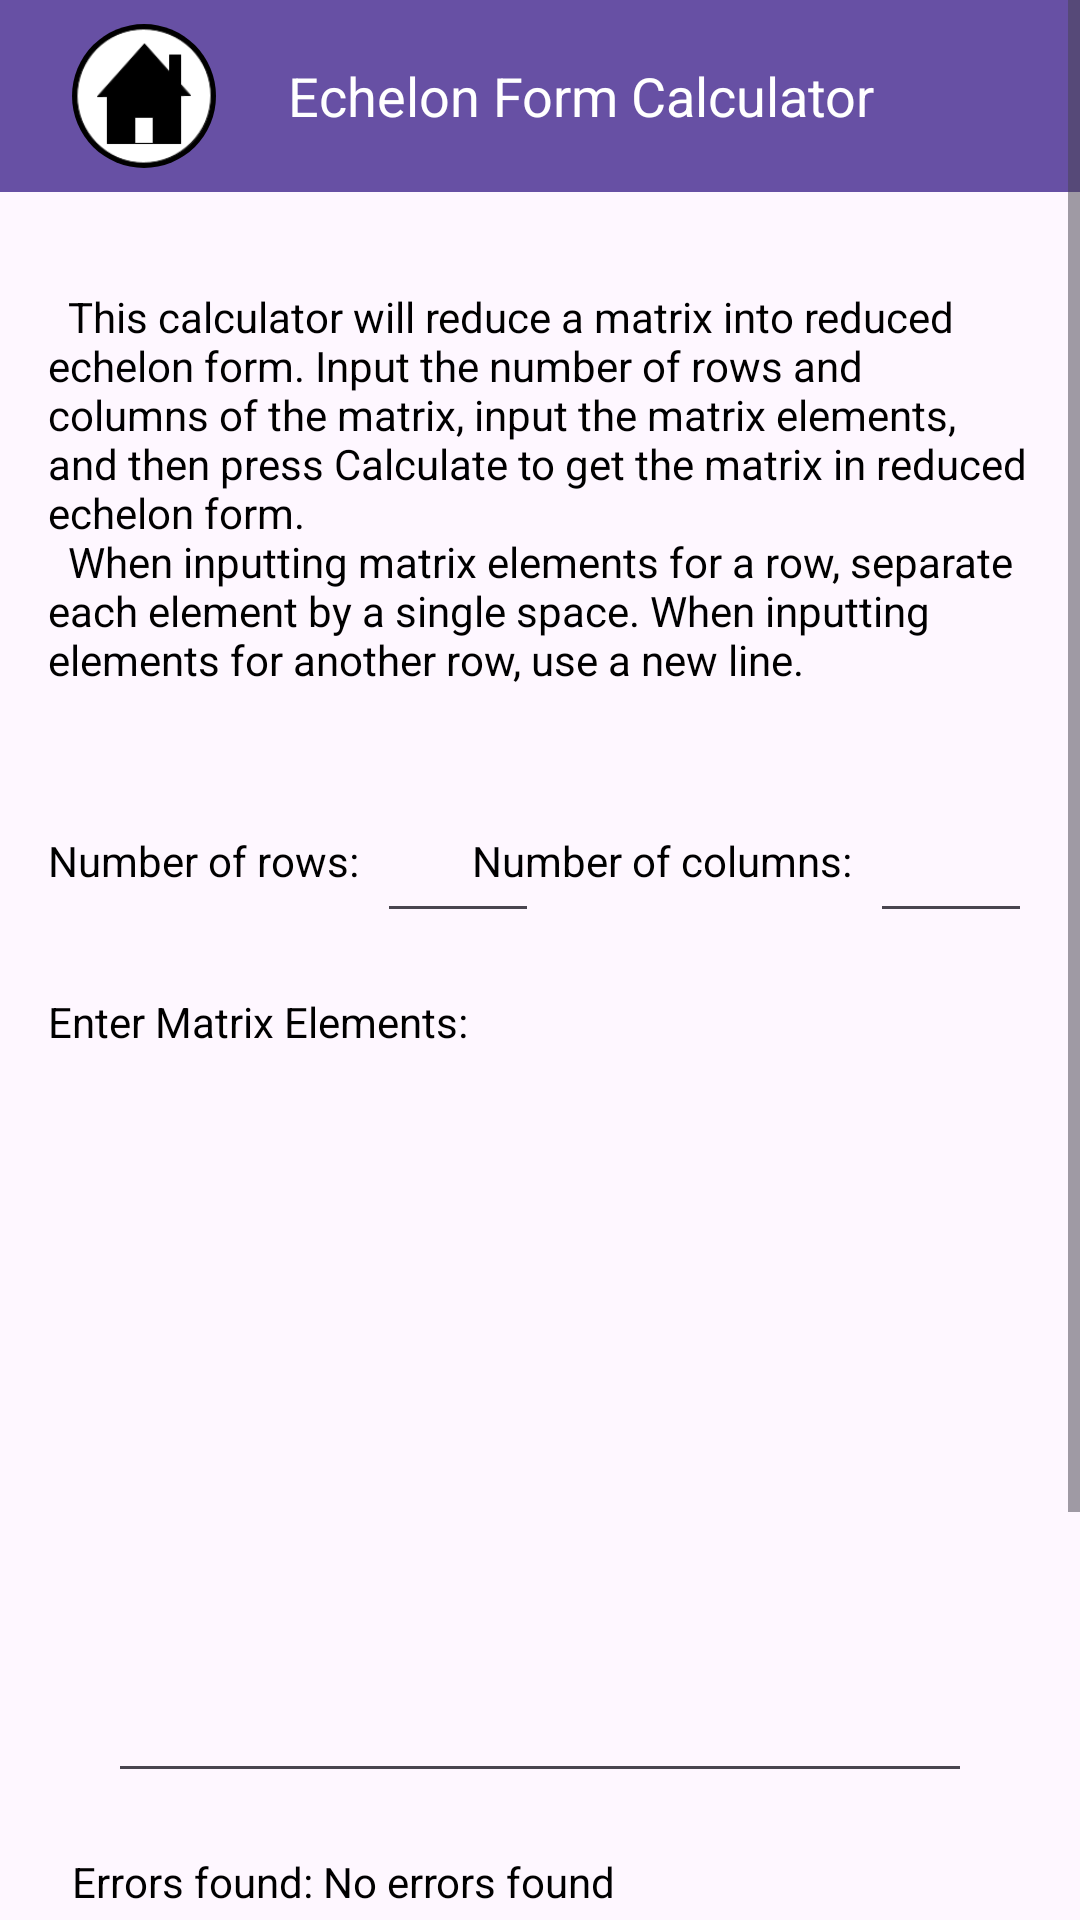

Layout XML and referenced resources for this Android screen:
<!-- AndroidManifest.xml: application theme Theme.Placeholdername -->
<!-- res/layout/fragment_echelon_form_calculator.xml -->
<?xml version="1.0" encoding="utf-8"?>
<ScrollView xmlns:android="http://schemas.android.com/apk/res/android"
    xmlns:app="http://schemas.android.com/apk/res-auto"
    xmlns:tools="http://schemas.android.com/tools"
    android:layout_width="match_parent"
    android:layout_height="match_parent"
    tools:context=".EchelonFormCalculator">

    <androidx.constraintlayout.widget.ConstraintLayout
        android:layout_width="match_parent"
        android:layout_height="wrap_content">

        <TextView
            android:id="@+id/errorLabel"
            android:textColor="#000000"
            android:layout_width="wrap_content"
            android:layout_height="wrap_content"
            android:layout_marginStart="24dp"
            android:layout_marginTop="20dp"
            android:text="@string/errors_found_no_errors_found"
            app:layout_constraintStart_toStartOf="parent"
            app:layout_constraintTop_toBottomOf="@+id/matInputBox" />

        <Button
            android:id="@+id/calculateBtn"
            android:layout_width="wrap_content"
            android:layout_height="wrap_content"
            android:layout_marginTop="20dp"
            android:text="@string/solve"
            app:layout_constraintEnd_toEndOf="parent"
            app:layout_constraintHorizontal_bias="0.498"
            app:layout_constraintStart_toStartOf="parent"
            app:layout_constraintTop_toBottomOf="@+id/errorLabel" />

        <TextView
            android:id="@+id/fragmentDesc"
            android:layout_width="0dp"
            android:textColor="@color/black"
            android:layout_height="wrap_content"
            android:layout_marginTop="32dp"
            android:text="@string/echelon_calc_fragment_desc"
            app:layout_constraintEnd_toEndOf="parent"
            app:layout_constraintHorizontal_bias=".5"
            app:layout_constraintStart_toStartOf="parent"
            android:layout_marginStart="16dp"
            android:layout_marginEnd="16dp"
            app:layout_constraintTop_toBottomOf="@+id/toolbar4"
            tools:ignore="VisualLintLongText" />

        <TextView
            android:id="@+id/numRowsLabel"
            android:textColor="@color/black"
            android:layout_width="wrap_content"
            android:layout_height="wrap_content"
            android:layout_marginTop="48dp"
            android:text="@string/number_of_rows"
            app:layout_constraintStart_toStartOf="@+id/fragmentDesc"
            app:layout_constraintTop_toBottomOf="@+id/fragmentDesc" />

        <EditText
            android:id="@+id/rowEditNum"
            android:layout_width="54dp"
            android:layout_height="wrap_content"
            android:layout_marginStart="6dp"
            android:ems="2"
            android:importantForAutofill="no"
            android:inputType="number"
            android:minHeight="48dp"
            android:textColor="@color/black"
            android:textColorHint="#546E7A"
            app:layout_constraintBottom_toBottomOf="@+id/numRowsLabel"
            app:layout_constraintStart_toEndOf="@+id/numRowsLabel"
            app:layout_constraintTop_toTopOf="@+id/numRowsLabel"
            tools:ignore="LabelFor" />

        <TextView
            android:id="@+id/numColumnsLabel"
            android:textColor="@color/black"
            android:layout_width="wrap_content"
            android:layout_height="wrap_content"
            android:layout_marginEnd="6dp"
            android:text="@string/number_of_columns"
            app:layout_constraintEnd_toStartOf="@+id/columnEditNum"
            app:layout_constraintTop_toTopOf="@+id/numRowsLabel" />

        <EditText
            android:id="@+id/columnEditNum"
            android:layout_width="54dp"
            android:layout_height="wrap_content"
            android:ems="2"
            android:importantForAutofill="no"
            android:inputType="number"
            android:minHeight="48dp"
            android:textColor="@color/black"
            android:textColorHint="#546E7A"
            app:layout_constraintBottom_toBottomOf="@+id/numColumnsLabel"
            app:layout_constraintEnd_toEndOf="@+id/fragmentDesc"
            app:layout_constraintTop_toTopOf="@+id/numColumnsLabel"
            tools:ignore="LabelFor" />

        <TextView
            android:id="@+id/textView4"
            android:textColor="@color/black"
            android:layout_width="wrap_content"
            android:layout_height="wrap_content"
            android:layout_marginTop="20dp"
            android:text="@string/enterMatrix"
            app:layout_constraintStart_toStartOf="@+id/numRowsLabel"
            app:layout_constraintTop_toBottomOf="@+id/rowEditNum" />

        <EditText
            android:id="@+id/matInputBox"
            android:layout_width="0dp"
            android:layout_height="0dp"
            android:layout_marginTop="4dp"
            android:ems="10"
            android:gravity="start|top"
            android:imeOptions="actionNext"
            android:importantForAutofill="no"
            android:inputType="textMultiLine"
            android:textColor="@color/black"
            android:textColorHint="#546E7A"
            app:layout_constraintEnd_toEndOf="parent"
            app:layout_constraintHeight_percent="0.3"
            app:layout_constraintStart_toStartOf="parent"
            app:layout_constraintTop_toBottomOf="@+id/textView4"
            app:layout_constraintWidth_percent="0.8"
            tools:ignore="LabelFor" />

        <TextView
            android:id="@+id/efSolutionLabel"
            android:textColor="@color/black"
            android:layout_width="wrap_content"
            android:layout_height="wrap_content"
            android:layout_marginStart="4dp"
            android:layout_marginTop="16dp"
            android:text="@string/solution_will_be_displayed_below"
            android:visibility="visible"
            app:layout_constraintEnd_toEndOf="parent"
            app:layout_constraintStart_toStartOf="parent"
            app:layout_constraintTop_toBottomOf="@+id/calculateBtn" />

        <com.agog.mathdisplay.MTMathView
            android:id="@+id/efSolutionDisplay"
            android:layout_width="wrap_content"
            android:layout_height="wrap_content"
            android:layout_marginTop="24dp"
            android:layout_marginBottom="30dp"
            android:visibility="invisible"
            app:layout_constraintBottom_toBottomOf="parent"
            app:layout_constraintEnd_toEndOf="parent"
            app:layout_constraintHeight_percent="0.2"
            app:layout_constraintHorizontal_bias="0.5"
            app:layout_constraintLeft_toLeftOf="parent"
            app:layout_constraintRight_toRightOf="parent"
            app:layout_constraintStart_toStartOf="parent"
            app:layout_constraintTop_toBottomOf="@+id/efSolutionLabel"
            app:layout_constraintWidth_percent="0.8" />

        <androidx.appcompat.widget.Toolbar
            android:id="@+id/toolbar4"
            android:layout_width="match_parent"
            android:layout_height="wrap_content"
            android:background="?attr/colorPrimary"
            android:minHeight="?attr/actionBarSize"
            android:theme="?attr/actionBarTheme"
            app:layout_constraintEnd_toEndOf="parent"
            app:layout_constraintStart_toStartOf="parent"
            app:layout_constraintTop_toTopOf="parent" >
            <ImageButton
                android:id="@+id/imageButton2"
                android:layout_width="48dp"
                android:layout_height="48dp"
                android:background="@drawable/circle"
                android:contentDescription="@string/home"
                android:scaleType="fitCenter"
                android:layout_marginStart="24dp"
                android:src="@drawable/home_button__1_" />

            <TextView
                android:id="@+id/fragmentTitle"
                android:layout_width="wrap_content"
                android:layout_height="wrap_content"
                android:text="@string/echelon_form_fragment_title"
                android:textColor="@android:color/white"
                android:textSize="18sp"
                android:layout_marginStart="24dp"
                />

        </androidx.appcompat.widget.Toolbar>

    </androidx.constraintlayout.widget.ConstraintLayout>

</ScrollView>
<!-- resources referenced by this layout -->
<resources>
  <!-- drawable circle (drawable) -->
  <?xml version="1.0" encoding="utf-8"?>
  <shape xmlns:android="http://schemas.android.com/apk/res/android" android:shape="rectangle">
  
      <solid android:color="@color/black"/>
      <corners android:radius="500dp"/>
      <size android:width="10dp"
          android:height="10dp"/>
  
  </shape>
  <!-- drawable home_button__1_: png bitmap (drawable, 4431 bytes) -->
  <string name="echelon_calc_fragment_desc">\tThis calculator will reduce a matrix into reduced
          echelon form. Input the number of rows and columns of the matrix, input the matrix elements,
          and then press Calculate to get the matrix in reduced echelon form. \n\tWhen inputting matrix elements
          for a row, separate each element by a single space. When inputting elements for another row,
          use a new line.</string>
  <string name="echelon_form_fragment_title">Echelon Form Calculator</string>
  <string name="enterMatrix">Enter Matrix Elements:</string>
  <string name="errors_found_no_errors_found">Errors found: No errors found</string>
  <string name="home">Home</string>
  <string name="number_of_columns">Number of columns:</string>
  <string name="number_of_rows">Number of rows:</string>
  <string name="solution_will_be_displayed_below">Solution will be displayed below</string>
  <string name="solve">Solve</string>
  <style name="Theme.Placeholdername" parent="Base.Theme.Placeholdername" />
  <style name="Base.Theme.Placeholdername" parent="Theme.Material3.DayNight.NoActionBar">
          
          
      </style>
  <!-- not gathered from this repository: default colours our renderer supplied (Android Studio template values) -->
  <color name="black">#FF000000</color>
</resources>
